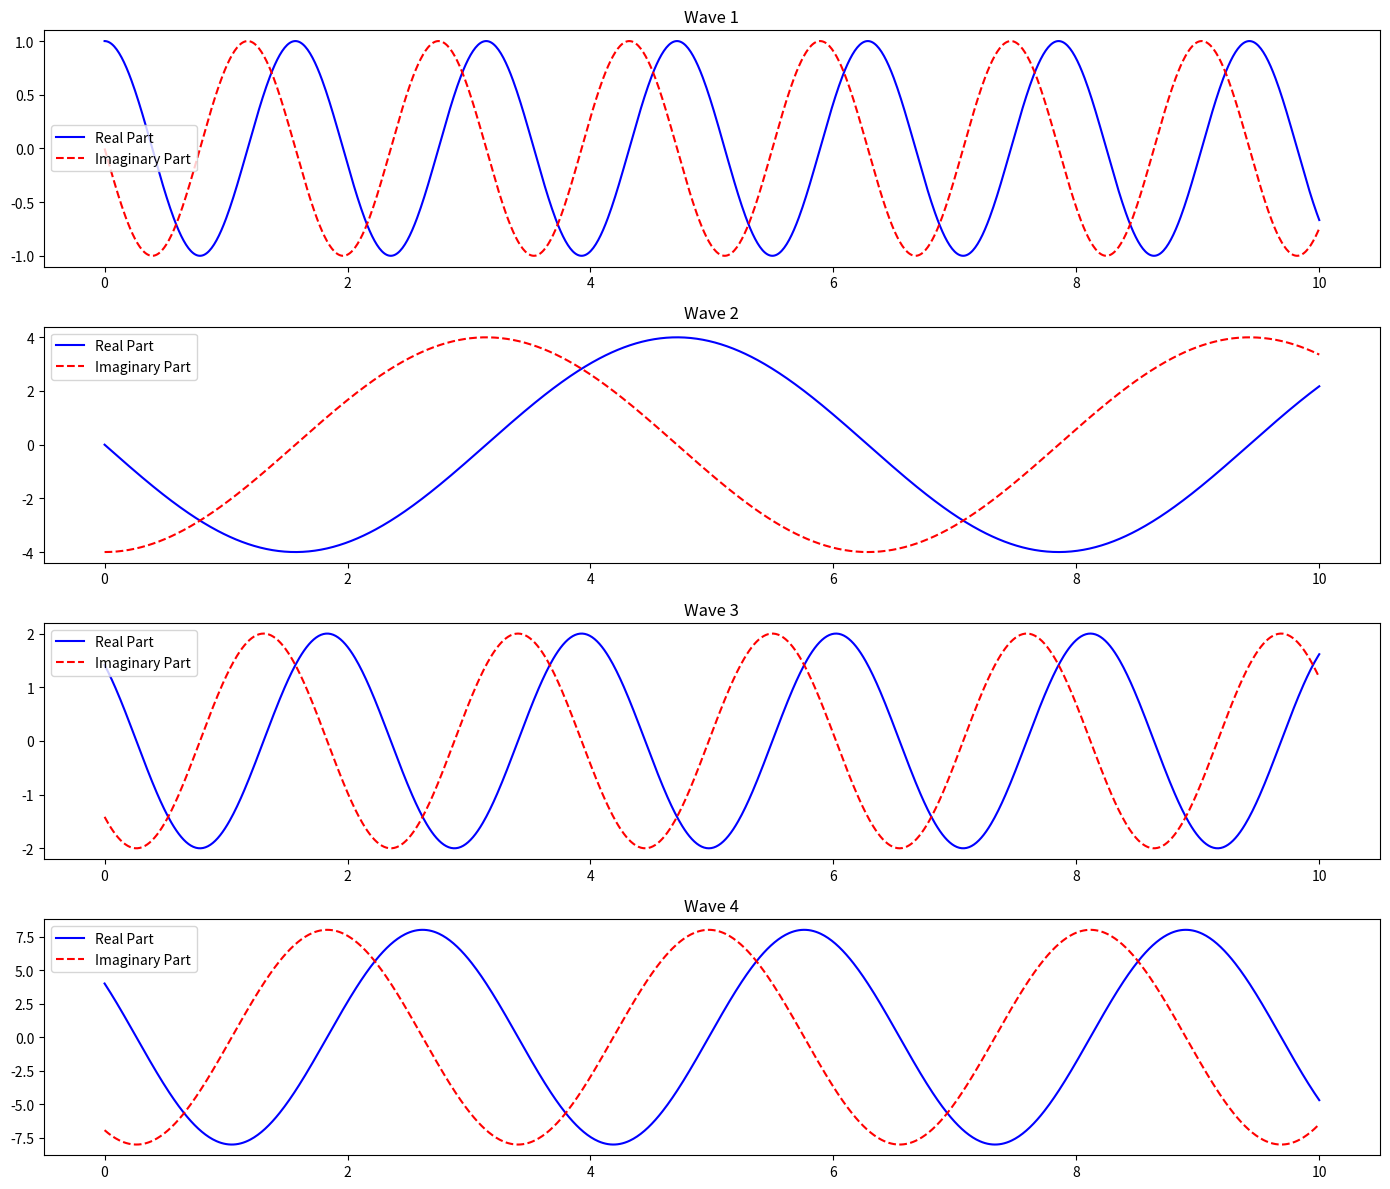
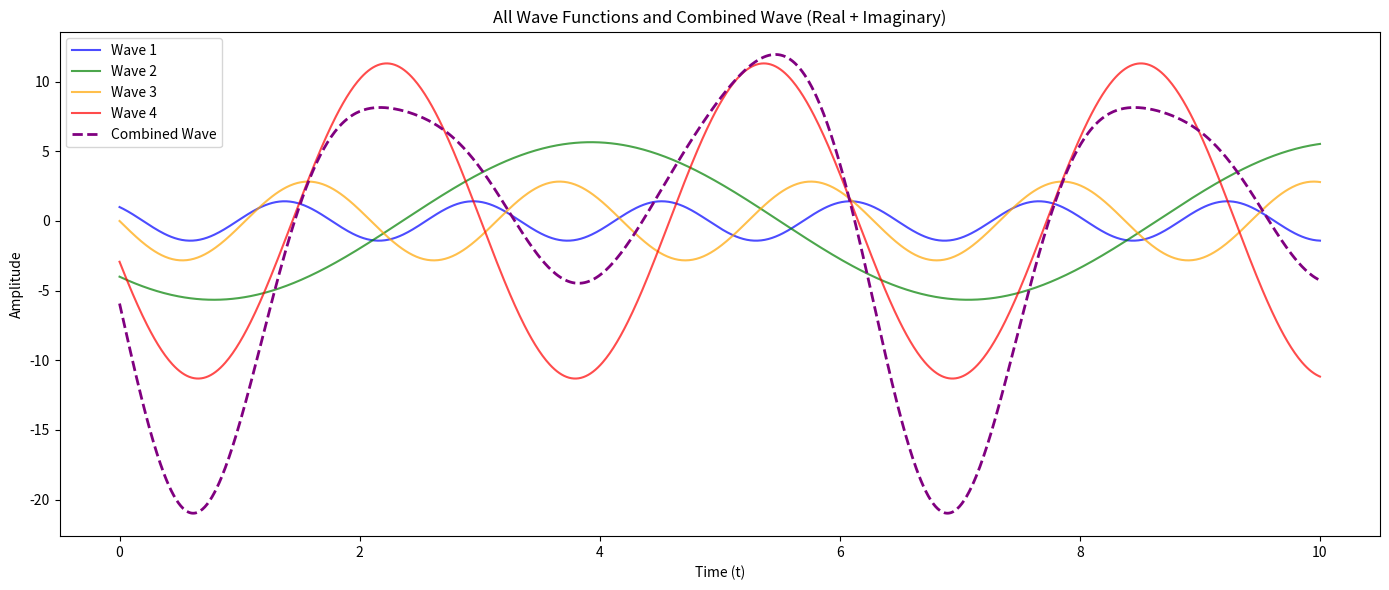
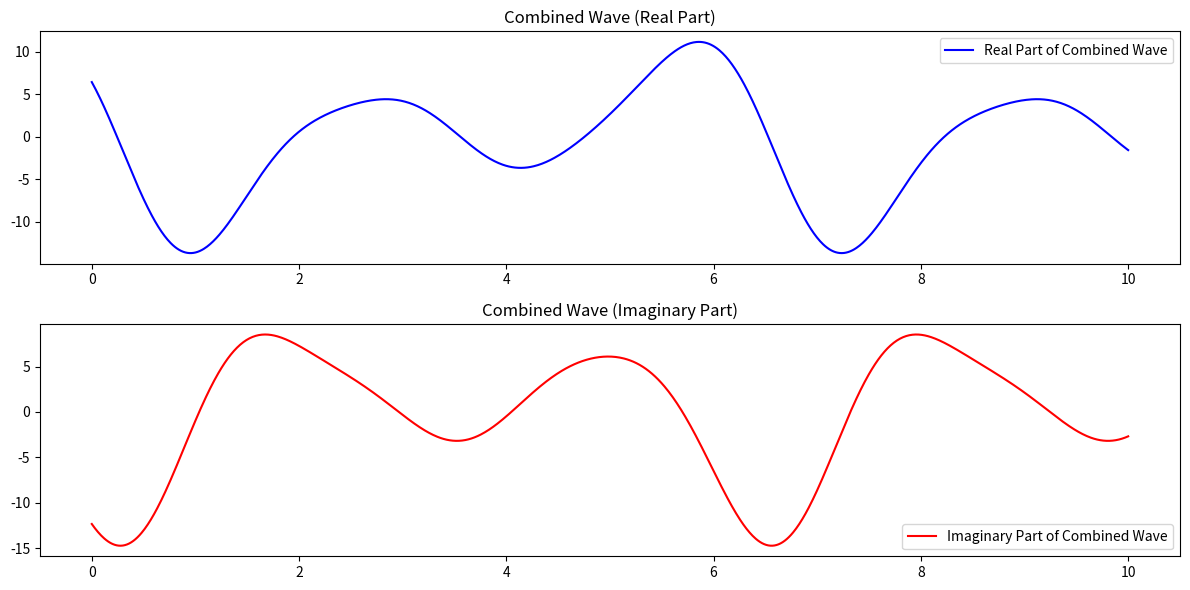

Python code for these plots, in order:
#!/usr/bin/env python3
# -*- coding: utf-8 -*-
"""
Created on Tue Feb  4 23:06:39 2025

@author: lillikonrad
"""

import numpy as np
import matplotlib.pyplot as plt

# Time array- goes from 0 to 10 with 1000 intervals 
t = np.linspace(0, 10, 1000)

# Parameters for the four wave functions- this defines the terms of the functions,which are
# A (multiplication value), omega and phi
A1, omega1, phi1 = 1, 4, 0
A2, omega2, phi2 = 4, 1, np.pi/2
A3, omega3, phi3 = 2, 3, np.pi/4
A4, omega4, phi4 = 8, 2, np.pi/3

# Wave functions- defines the four different functions that will be used in the plots
f1 = A1 * np.exp(-1j * (omega1 * t + phi1))
f2 = A2 * np.exp(-1j * (omega2 * t + phi2))
f3 = A3 * np.exp(-1j * (omega3 * t + phi3))
f4 = A4 * np.exp(-1j * (omega4 * t + phi4))

# Combined wave function
f_combined = f1 + f2 + f3 + f4

# Plotting the real and imaginary parts of all 4 wave functions
plt.figure(figsize=(14, 12))

# Plot for Wave 1- subplots are used to compare all the four functions next to each other, 
# colors are defined to show difference between real and imaginary parts
plt.subplot(4, 1, 1)
plt.plot(t, np.real(f1), label="Real Part", color='blue')
plt.plot(t, np.imag(f1), label="Imaginary Part", color='red', linestyle='--')
plt.title('Wave 1')
plt.legend()

# Plot for Wave 2
plt.subplot(4, 1, 2)
plt.plot(t, np.real(f2), label="Real Part", color='blue')
plt.plot(t, np.imag(f2), label="Imaginary Part", color='red', linestyle='--')
plt.title('Wave 2')
plt.legend()

# Plot for Wave 3
plt.subplot(4, 1, 3)
plt.plot(t, np.real(f3), label="Real Part", color='blue')
plt.plot(t, np.imag(f3), label="Imaginary Part", color='red', linestyle='--')
plt.title('Wave 3')
plt.legend()

# Plot for Wave 4
plt.subplot(4, 1, 4)
plt.plot(t, np.real(f4), label="Real Part", color='blue')
plt.plot(t, np.imag(f4), label="Imaginary Part", color='red', linestyle='--')
plt.title('Wave 4')
plt.legend()

plt.tight_layout()
plt.show()

# Plotting all the wave functions together (real and imaginary parts combined),
# real and imaginary parts are not separated to see the 4 functions next to each other

plt.figure(figsize=(14, 6))

# Plot each wave function (real and imaginary combined)
plt.plot(t, np.real(f1) + np.imag(f1), label="Wave 1", color='blue', alpha=0.7)
plt.plot(t, np.real(f2) + np.imag(f2), label="Wave 2", color='green', alpha=0.7)
plt.plot(t, np.real(f3) + np.imag(f3), label="Wave 3", color='orange', alpha=0.7)
plt.plot(t, np.real(f4) + np.imag(f4), label="Wave 4", color='red', alpha=0.7)

# Plot the combined wave function (real and imaginary combined)
plt.plot(t, np.real(f_combined) + np.imag(f_combined), label="Combined Wave", color='purple', linestyle='--', linewidth=2)

# Title and labels
plt.title('All Wave Functions and Combined Wave (Real + Imaginary)')
plt.xlabel('Time (t)')
plt.ylabel('Amplitude')
plt.legend()

plt.tight_layout()
plt.show()

# Plotting the real and imaginary parts of the combined wave function
# Combined wave function takes the sum of the real parts and sum of imaginary parts 
plt.figure(figsize=(12, 6))

# Combined Real Part
# There are 
plt.subplot(2, 1, 1)
plt.plot(t, np.real(f_combined), label="Real Part of Combined Wave", color='blue')
plt.title('Combined Wave (Real Part)')
plt.legend()

# Combined Imaginary Part
plt.subplot(2, 1, 2)
plt.plot(t, np.imag(f_combined), label="Imaginary Part of Combined Wave", color='red')
plt.title('Combined Wave (Imaginary Part)')
plt.legend()

plt.tight_layout()
plt.show()
